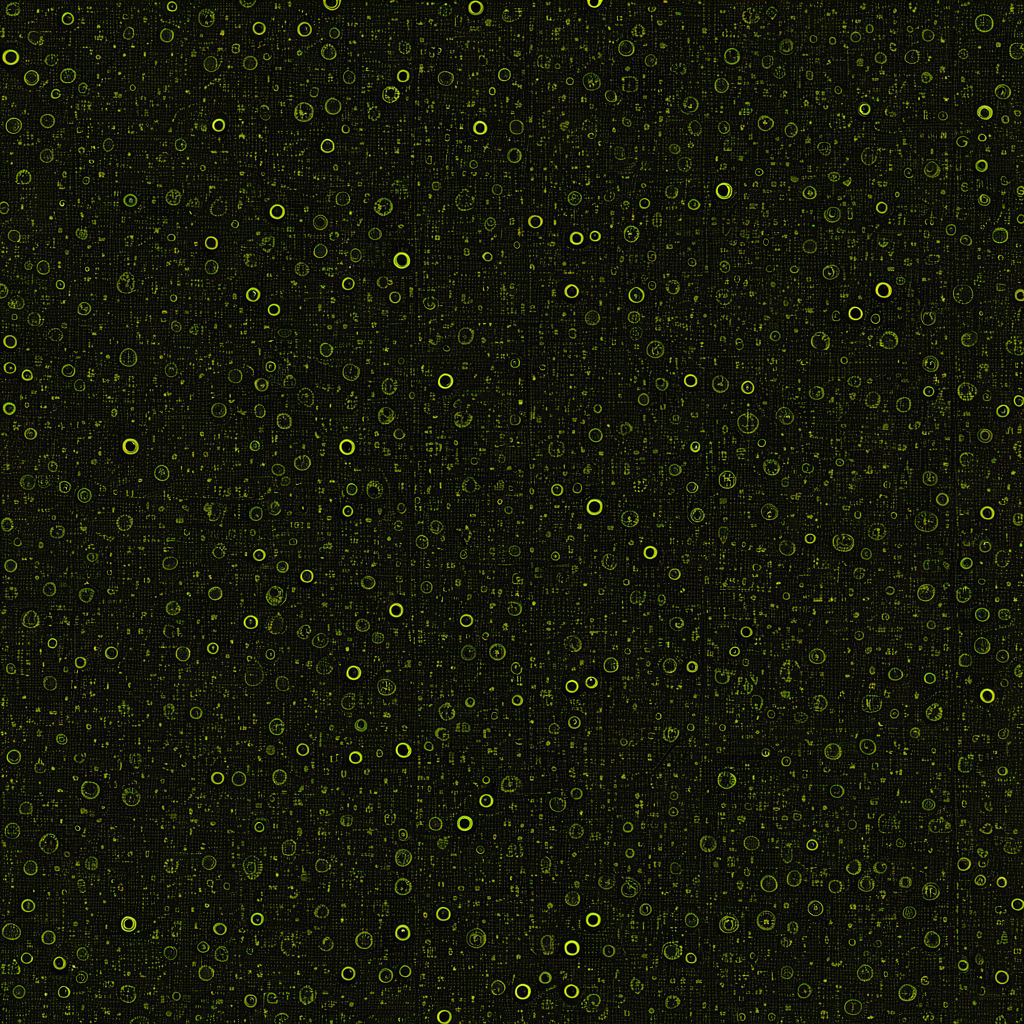
Generation parameters embedded in this image by AUTOMATIC1111 Stable Diffusion web UI or a fork of it (Forge, ...) (PNG 'parameters' text chunk):
<lora:seamless_texture:1> smlstxtr,  Halloween themed Zombies, (Postmodernism:1.1) (Steampunk:1.3) seamless texture
Negative prompt: bad hands, bad feet, bad faces, weird arms and legs, tattoo, statue, picture frame, anime, cartoon
Steps: 30, Sampler: DPM++ 2M, Schedule type: Karras, CFG scale: 7, Seed: 3560234800, Size: 1024x1024, Model hash: 33e58e8668, Model: Juggernaut-XI-byRunDiffusion, Token merging ratio: 0.1, Tiling: True, Lora hashes: "seamless_texture: 14f7c93cfec7", Version: v1.10.1